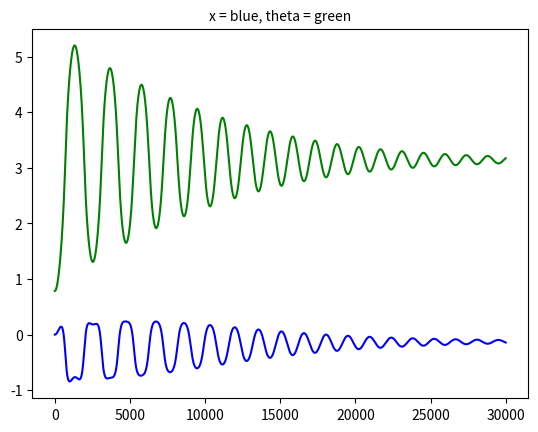

Write the Python code that produced this figure.

from numpy import sin as s

from numpy import cos as c

# initialize lists of state variables


y1 = [0,0]                      # x                  x[0] = 0
y2 = [0,0]                      # x dot
y3 = [3.14/4., 3.14/4.]         # theta        theta[0] = 3.14/4.
y4 = [0,0]                      # theta dot

h = 0.001
M = 1.
m = 1.
l = 1.
g = -9.8

mu = 0.0001


max_iterations = 30000



for k in range(max_iterations):

    y1.append(h*y2[-1] + y1[-1])

    y2.append( (h/(M + m)) * (m*l*(y4[-1] - y4[-2])/h  * c(y3[-1])  - l**2 * y4[-1]**2 * s(y3[-1]) ) + y2[-1] - mu * y2[-1])
    
    y3.append(  h* y4[-1] + y3[-1]  )

    y4.append(  (h/l) * ( ( (y2[-1] - y2[-2])/h) * c(y3[-1]) - g * s(y3[-1]) ) + y4[-1] - mu*y4[-1])




import matplotlib.pyplot as plt

fig = plt.figure()
x = fig.add_subplot()
plt.plot(range(len(y1)), y1,'b', range(len(y3)) , y3,'g')
plt.title('x = blue, theta = green',fontsize=10)
plt.savefig('unforced_pendulum_on_cart.png')

from os import system

system('gnome-open unforced_pendulum_on_cart.png &')

